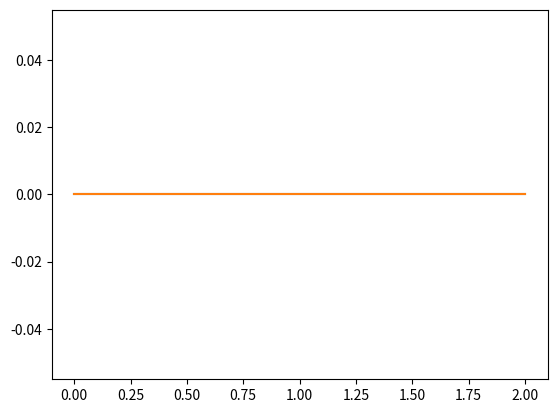

Generate this figure with matplotlib:
# from PyQt5.QtWidgets import QApplication, QMainWindow, QPushButton

# class Example(QMainWindow):
    
#     def __init__(self):
#         super().__init__()
#         self.initUI()

#     def initUI(self):
#         btn1 = QPushButton('1', self)
#         btn1.move(30, 50)
#         btn2 = QPushButton('1', self)
#         btn2.move(150, 50)
#         btn1.clicked.connect(self.buttonClicked)
#         btn2.clicked.connect(self.buttonClicked)
#         self.statusBar()
#         self.setGeometry(300, 300, 300, 150)
#         self.setWindowTitle('Window')
#         self.show()

#     def buttonClicked(self):
#         sender = self.sender()
#         sender.setText(str(int(sender.text()) + 1))

# if __name__ == '__main__':
#     app = QApplication([])
#     ex = Example()
#     app.exec()

# from PyQt5.QtCore import QObject, pyqtSignal, pyqtSlot

# class MyEmitter(QObject):
#     my_signal = pyqtSignal(str)

#     def do_something(self):
#         self.my_signal.emit("test")

# class MyReceiver(QObject):

#     def handle_signal(self, text):
#         print("Received signal:", text)

# receiver = MyReceiver() # Creates a MyReceiver object
# emitter = MyEmitter() # Creates a MyEmitter object
# emitter.my_signal.connect(receiver.handle_signal)

# emitter.do_something()  # This will print "Received signal: 42 hello world"

import numpy as np
from scipy.integrate import quad_vec
import matplotlib.pyplot as plt

alpha = np.linspace(0.0, 2.0, num=30)

f = lambda x: x ** alpha * 0
x0, x1 = 0, 2
y = quad_vec(f, x0, x1)[0]

plt.plot(alpha, y)
plt.plot(alpha, f(alpha))
plt.show()
print(alpha)
print(y)